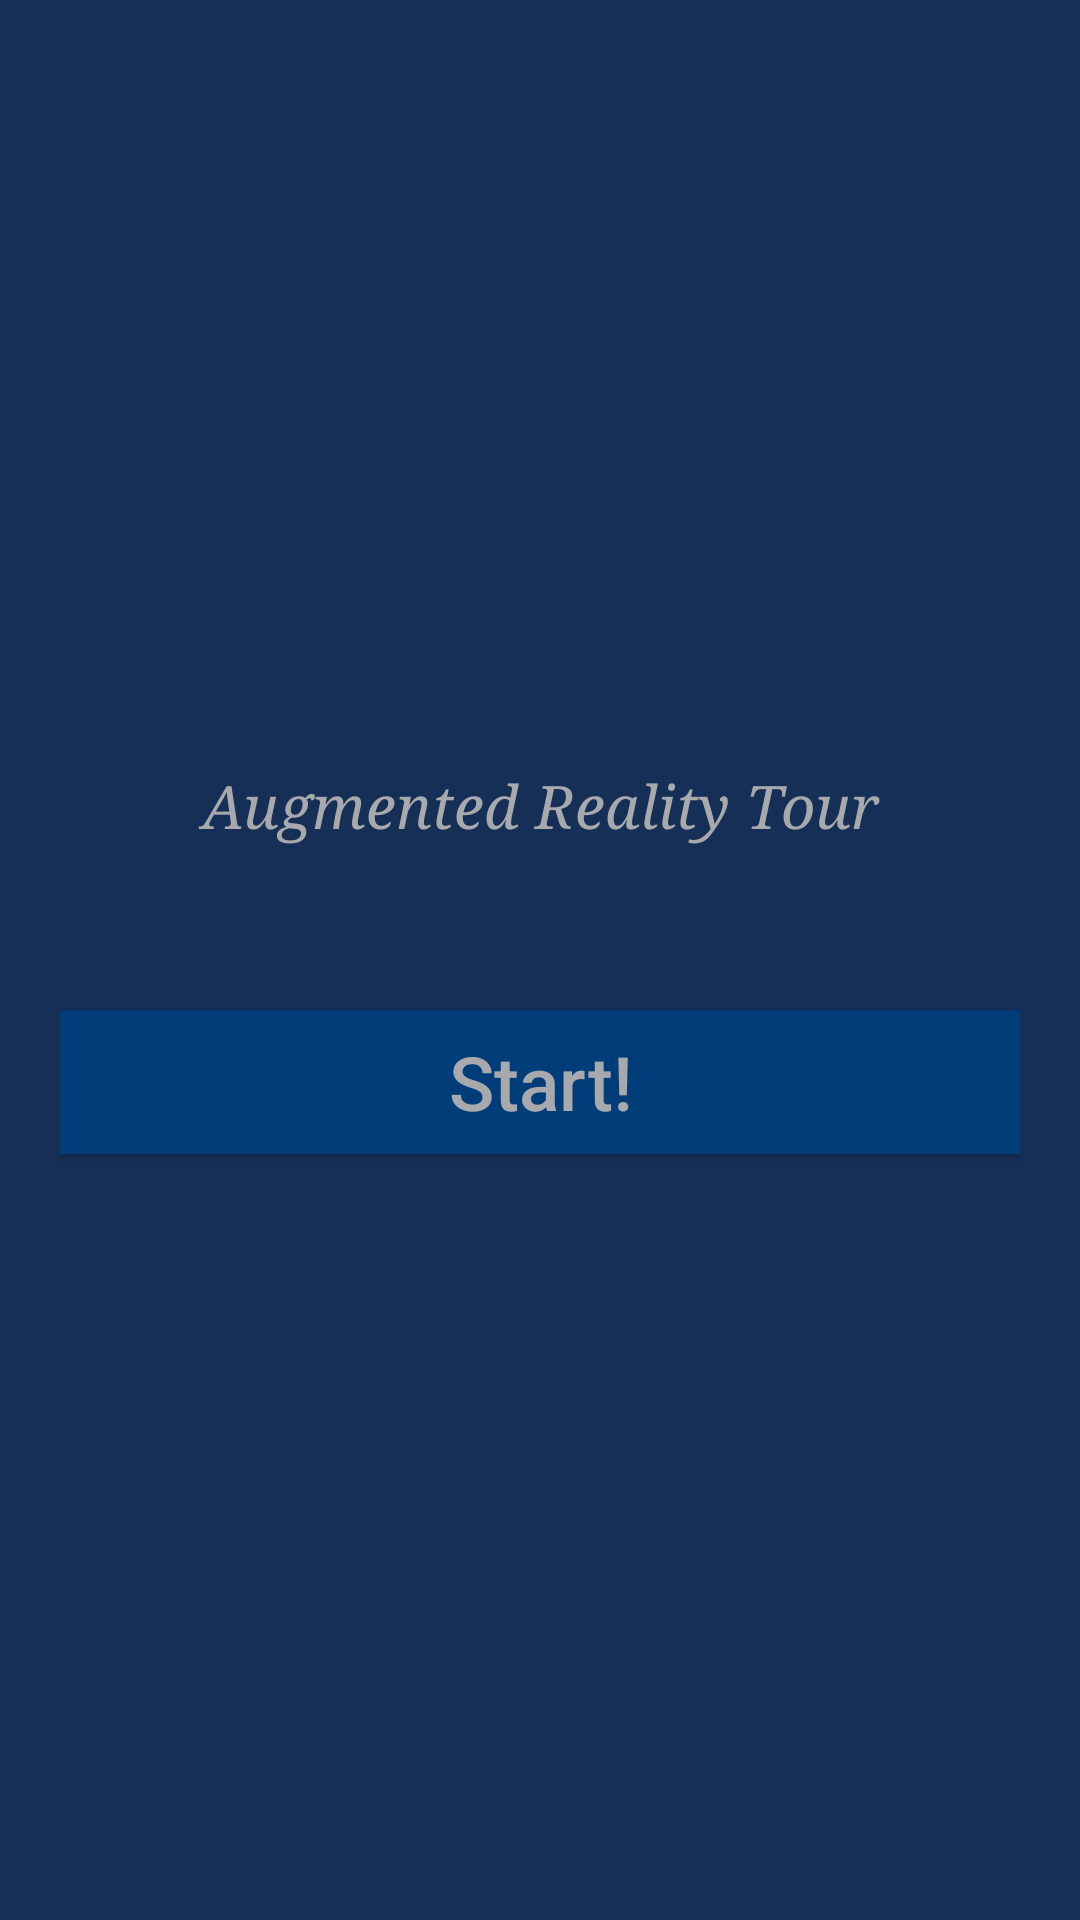

Reconstruct the res/layout file that produces this screen, plus the resources it refers to.
<!-- AndroidManifest.xml: application theme AppTheme -->
<!-- res/layout/activity_launch_page.xml -->
<?xml version="1.0" encoding="utf-8"?>
<android.support.v7.widget.LinearLayoutCompat xmlns:android="http://schemas.android.com/apk/res/android"
    xmlns:app="http://schemas.android.com/apk/res-auto"
    xmlns:tools="http://schemas.android.com/tools"
    android:layout_width="match_parent"
    android:layout_height="match_parent"
    tools:context=".LaunchPage"
    android:background="@color/background"
    android:gravity="center"
    android:orientation="vertical"
    android:padding="20dp">

    <ImageView
        android:id="@+id/imageView"
        android:layout_width="match_parent"
        android:layout_height="wrap_content"
        android:src="@drawable/bellevuecollege_logo_long" />

    <TextView
        android:layout_width="match_parent"
        android:layout_height="wrap_content"
        android:text="Augmented Reality Tour"
        android:gravity="center"
        android:textColor="@color/silver"
        android:textSize="20dp"
        android:typeface="serif"
        android:paddingBottom="55dp"
        android:textStyle="italic"/>

    <Button
        android:id="@+id/button"
        android:layout_width="match_parent"
        android:layout_height="wrap_content"
        android:text="Start!"
        android:onClick="permissions"
        android:background="@color/blue"
        android:textColor="@color/silver"
        android:textAllCaps="false"
        android:textSize="25dp" />

</android.support.v7.widget.LinearLayoutCompat>
<!-- resources referenced by this layout -->
<resources>
  <color name="background">#162F57</color>
  <color name="blue">#003D79</color>
  <color name="silver">#A7A9AC</color>
  <style name="AppTheme" parent="Theme.AppCompat.Light.DarkActionBar">
          
          <item name="colorPrimary">@color/colorPrimary</item>
          <item name="colorPrimaryDark">@color/colorPrimaryDark</item>
          <item name="colorAccent">@color/colorAccent</item>
      </style>
  <color name="colorPrimary">#008577</color>
  <color name="colorPrimaryDark">#00574B</color>
  <color name="colorAccent">#D81B60</color>
</resources>
